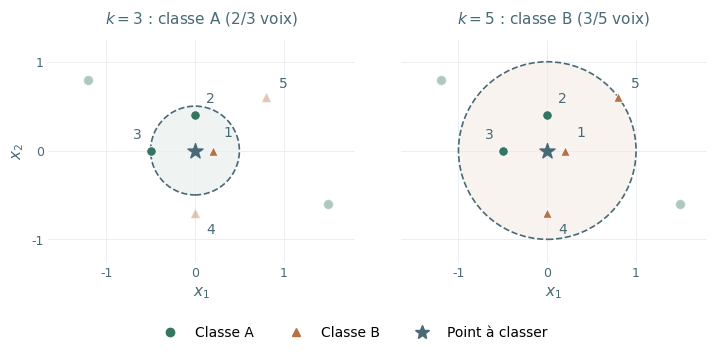

This figure's Python source: (Note: this script raises an exception after producing the figure.)
"""Illustrations of k-nearest neighbors for lectures/supervised.typ.

Run: python figures/k_plus_proches_voisins.py
Requires NumPy and Matplotlib. No external data or network access is needed.
"""

from pathlib import Path

import matplotlib

matplotlib.use("Agg")
import matplotlib.pyplot as plt
from matplotlib.colors import ListedColormap
from matplotlib.lines import Line2D
from matplotlib.patches import Circle
from matplotlib.ticker import FuncFormatter
import numpy as np


GREEN, ORANGE, INK = "#347663", "#b77244", "#486976"
COLORS = [GREEN, ORANGE]
MARKERS = ["o", "^"]


def decorate(ax):
    ax.set_axisbelow(True)
    ax.grid(color="#e8edef", linewidth=0.6)
    for spine in ax.spines.values():
        spine.set_visible(False)
    ax.tick_params(length=0, colors=INK, labelsize=9)
    formatter = FuncFormatter(lambda value, _: f"{value:g}".replace(".", ","))
    ax.xaxis.set_major_formatter(formatter)
    ax.yaxis.set_major_formatter(formatter)
    ax.set_aspect("equal")
    ax.set_xlabel("$x_1$", color=INK)


def save(fig, name):
    fig.savefig(Path(__file__).with_name(name), facecolor="white",
                metadata={"Date": None})
    plt.close(fig)


def class_legend(include_query=False):
    handles = [Line2D([], [], color=COLORS[g], marker=MARKERS[g], linestyle="none",
                      markersize=6, label=f"Classe {'AB'[g]}") for g in range(2)]
    if include_query:
        handles.append(Line2D([], [], color=INK, marker="*", linestyle="none",
                              markersize=10, label="Point à classer"))
    return handles


def plot_neighbors():
    # First five rows reproduce the distances and labels in the lesson table.
    points = np.array([[0.2, 0], [0, 0.4], [-0.5, 0], [0, -0.7], [0.8, 0.6],
                       [1.5, -0.6], [-1.2, 0.8]])
    labels = np.array([1, 0, 0, 1, 1, 0, 0])
    distances = np.linalg.norm(points, axis=1)
    order = np.argsort(distances, kind="stable")
    np.testing.assert_allclose(distances[:5], [0.2, 0.4, 0.5, 0.7, 1.0])
    offsets = [(8, 10), (8, 9), (-13, 9), (8, -15), (9, 7)]
    fig, axes = plt.subplots(1, 2, figsize=(7.4, 3.8), sharex=True, sharey=True)
    fig.subplots_adjust(left=0.09, right=0.98, bottom=0.23, top=0.86, wspace=0.15)
    for ax, k in zip(axes, [3, 5]):
        selected = order[:k]
        votes = np.bincount(labels[selected], minlength=2)
        winner = np.argmax(votes)
        assert winner == (0 if k == 3 else 1)
        radius = distances[selected[-1]]
        ax.add_patch(Circle((0, 0), radius, facecolor=COLORS[winner], alpha=0.08,
                            edgecolor="none", zorder=0))
        ax.add_patch(Circle((0, 0), radius, fill=False, edgecolor=INK,
                            linestyle="--", linewidth=1.2, zorder=1))
        for i, point in enumerate(points):
            inside = i in selected
            ax.scatter(*point, s=48, color=COLORS[labels[i]], marker=MARKERS[labels[i]],
                       alpha=1 if inside else 0.4, edgecolors="white",
                       linewidths=0.7, zorder=4)
            if i < 5:
                ax.annotate(str(i + 1), point, xytext=offsets[i],
                            textcoords="offset points", color=INK, fontsize=10)
        ax.scatter(0, 0, s=130, color=INK, marker="*", zorder=5)
        decorate(ax)
        ax.set(xlim=(-1.65, 1.8), ylim=(-1.25, 1.25))
        ax.set_xticks([-1, 0, 1])
        ax.set_yticks([-1, 0, 1])
        ax.set_title(f"$k = {k}$ : classe {'AB'[winner]} ({votes[winner]}/{k} voix)",
                     fontsize=11, color=INK, pad=12)
    axes[0].set_ylabel("$x_2$", color=INK)
    fig.legend(handles=class_legend(True), loc="lower center",
               bbox_to_anchor=(0.5, 0.015), ncol=3, frameon=False, fontsize=10)
    save(fig, "knn_voisinage.svg")


def plot_boundaries():
    rng = np.random.default_rng(2200)
    angle = np.linspace(0, np.pi, 65)
    first = np.column_stack([np.cos(angle), np.sin(angle)])
    second = np.column_stack([1 - np.cos(angle), 0.5 - np.sin(angle)])
    points = np.vstack([first, second]) + rng.normal(0, 0.16, size=(130, 2))
    labels = np.repeat([0, 1], 65)
    flipped = rng.choice(len(points), size=8, replace=False)
    labels[flipped] = 1 - labels[flipped]
    xx, yy = np.meshgrid(np.linspace(-1.55, 2.5, 260), np.linspace(-1.05, 1.6, 180))
    grid = np.column_stack([xx.ravel(), yy.ravel()])
    distances2 = np.sum((grid[:, None, :] - points[None, :, :]) ** 2, axis=2)
    order = np.argsort(distances2, axis=1, kind="stable")
    fig, axes = plt.subplots(1, 3, figsize=(7.4, 3.1), sharex=True, sharey=True)
    fig.subplots_adjust(left=0.075, right=0.985, bottom=0.25, top=0.86, wspace=0.13)
    for ax, k in zip(axes, [1, 9, 51]):
        proportion = labels[order[:, :k]].mean(axis=1).reshape(xx.shape)
        ax.contourf(xx, yy, proportion, levels=[-0.01, 0.5, 1.01],
                    cmap=ListedColormap(["#e6f0eb", "#f5eade"]), zorder=0)
        ax.contour(xx, yy, proportion, levels=[0.5], colors=INK, linewidths=0.8)
        for g in range(2):
            selected = labels == g
            ax.scatter(*points[selected].T, color=COLORS[g], marker=MARKERS[g],
                       s=9, edgecolors="white", linewidths=0.2, zorder=3)
        decorate(ax)
        ax.set(xlim=(-1.55, 2.5), ylim=(-1.05, 1.6))
        ax.set_xticks([-1, 0, 1, 2])
        ax.set_yticks([-1, 0, 1])
        ax.set_title(f"$k = {k}$", color=INK, fontsize=11, pad=10)
    axes[0].set_ylabel("$x_2$", color=INK)
    fig.legend(handles=class_legend(), loc="lower center", bbox_to_anchor=(0.5, 0.01),
               ncol=2, frameon=False, fontsize=10)
    save(fig, "knn_frontieres.svg")


def main():
    plt.rcParams.update({"font.family": "DejaVu Sans", "font.size": 11,
                         "mathtext.fontset": "dejavusans", "svg.fonttype": "path",
                         "svg.hashsalt": "k-plus-proches-voisins"})
    plot_neighbors()
    plot_boundaries()


if __name__ == "__main__":
    main()
